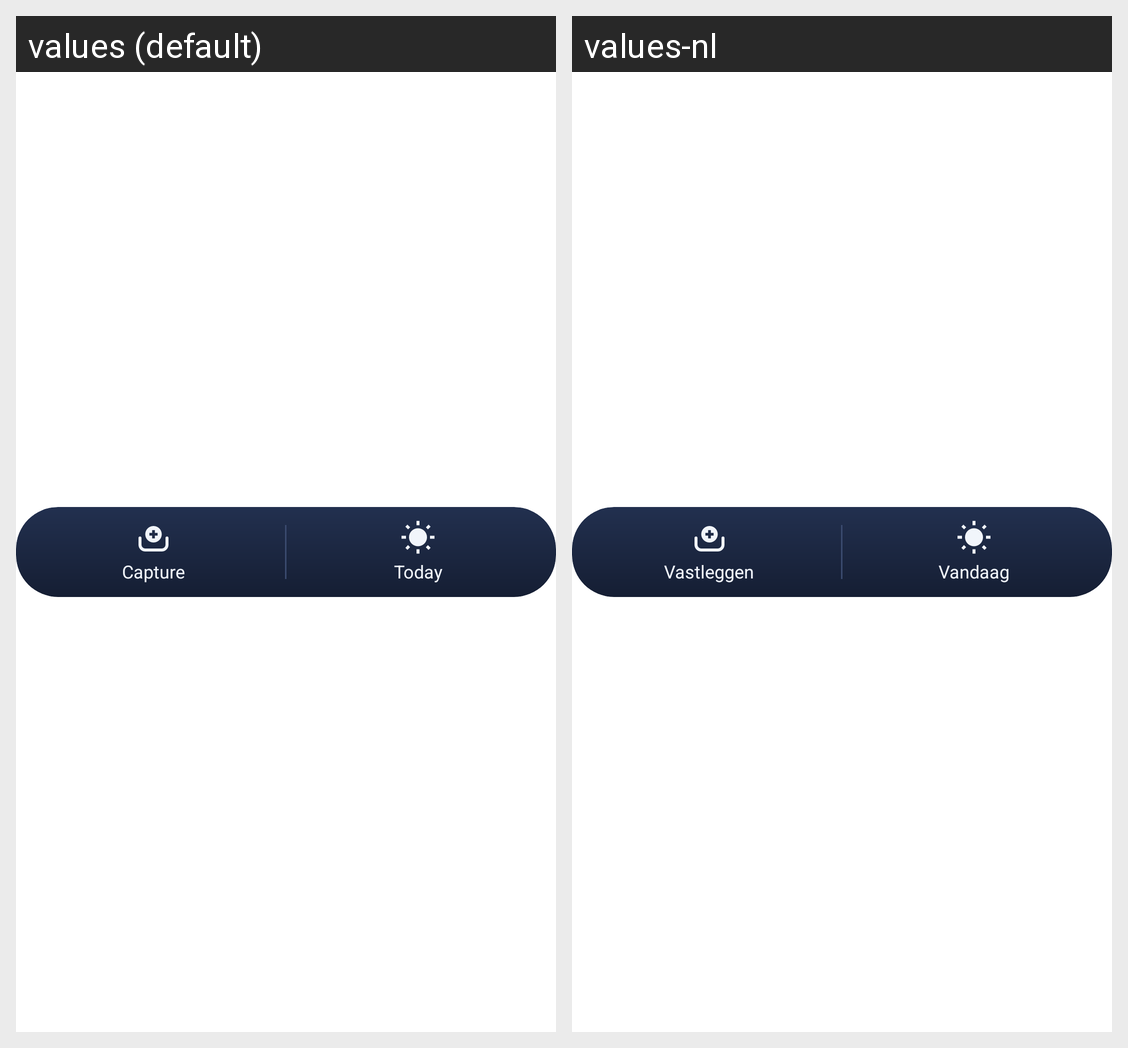

Translations of the strings shown on this Android screen, per locale in the grid:
Android screen res/layout/widget_bar.xml rendered under 2 locales, left to right: values (default), values-nl. Device: Nexus 5 (rendered at 1080×1920; each locale shown at half size, 540×960, under a caption strip naming it); theme Theme.MaterialComponents.DayNight.NoActionBar.
Strings drawn on this screen, with the default value and each locale's value (text and hints the layout hard-codes, and strings that could not be matched under every locale, appear in the picture but are not listed):

widget_button
  values: Capture
  values-nl: Vastleggen

bar_today
  values: Today
  values-nl: Vandaag
